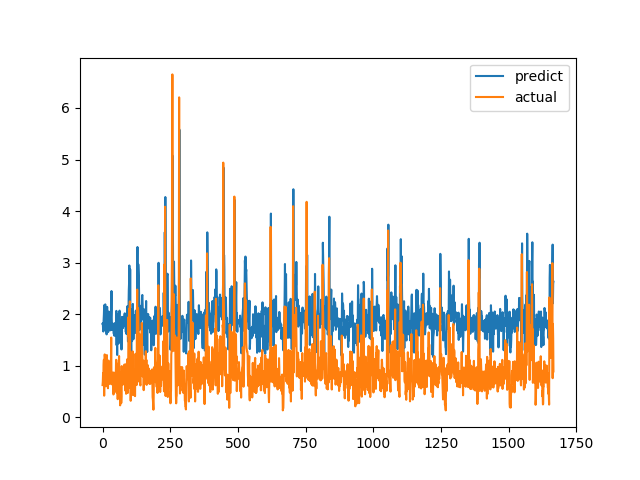

The data file committed next to this chart (first rows):
predict, actual
1.814, 0.6238
1.826, 0.6915
1.715, 0.8558
1.664, 0.7094
1.88, 1.015
1.991, 1.116
2.173, 0.4183
1.691, 1.002
1.876, 1.219
1.95, 1.143
2.19, 0.6528
1.817, 0.6747
1.765, 0.601
1.71, 0.6695
1.683, 0.6538
1.608, 0.7814
1.823, 1.206
2.141, 0.8469
1.826, 0.8286
1.853, 0.6482
1.76, 0.5624
1.654, 0.7183
1.729, 1.1
2.05, 0.9542
1.926, 0.729
1.828, 0.6694
1.771, 0.8631
1.911, 0.6465
1.791, 0.8223
1.687, 0.9236
1.954, 0.8301
1.916, 1.067
2.078, 1.546
2.448, 0.6827
1.921, 0.6386
1.695, 0.6464
1.82, 0.6881
1.808, 0.7274
1.73, 0.65
1.763, 0.8694
1.766, 0.4409
1.641, 0.4519
1.614, 0.7575
1.819, 0.4952
1.58, 0.6851
1.756, 0.7244
1.732, 0.8654
1.824, 0.74
1.829, 0.8071
1.813, 0.8204
1.692, 1.114
2.064, 1.109
1.398, 0.4751
1.775, 1.039
1.209, 0.9458
1.995, 0.7878
1.843, 0.3505
1.566, 0.9368
1.9, 0.9868
1.43, 0.647
... 1,607 more rows
